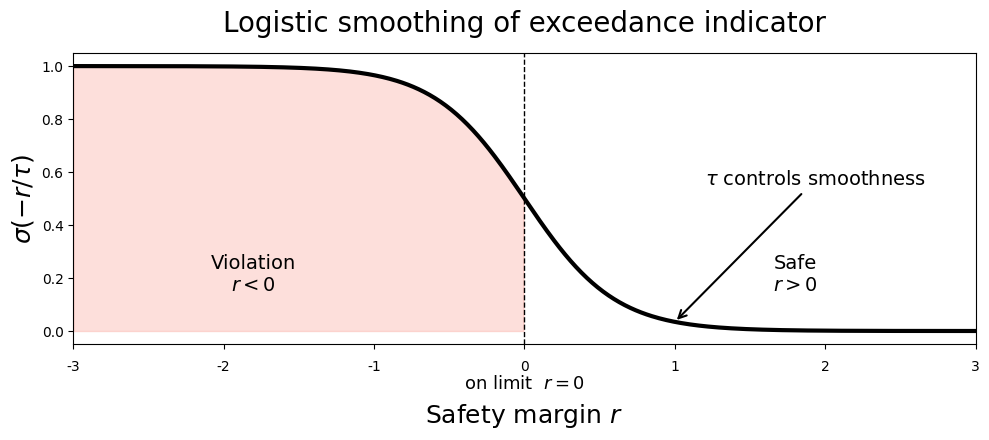

Python code for this plot:
import numpy as np
import matplotlib.pyplot as plt

# ---- NEW: unify all fonts to DejaVu Sans ----
plt.rcParams["mathtext.fontset"] = "dejavusans"
plt.rcParams["font.family"] = "DejaVu Sans"

def logistic_indicator(r, tau):
    return 1 / (1 + np.exp(r / tau))

tau = 0.3
r = np.linspace(-3, 3, 500)
y = logistic_indicator(r, tau)

plt.figure(figsize=(10, 4.5))
plt.plot(r, y, color='black', linewidth=3)
plt.fill_between(r, y, where=(r < 0), color='salmon', alpha=0.25)
plt.axvline(0, color='black', linestyle='--', linewidth=1)

plt.title("Logistic smoothing of exceedance indicator", fontsize=20, pad=15)

# Both x and y labels now use same font and same weight
plt.xlabel(r"Safety margin $r$", fontsize=18, labelpad=20)
plt.ylabel(r"$\sigma(-r/\tau)$", fontsize=18)

plt.tick_params(axis='x', pad=8)

plt.text(-1.8, 0.15, "Violation\n$r<0$", fontsize=14, ha='center')
plt.text(1.8, 0.15, "Safe\n$r>0$", fontsize=14, ha='center')

plt.text(0, -0.22, r"on limit  $r=0$", fontsize=13, ha='center')

plt.annotate(
    r"$\tau$ controls smoothness",
    xy=(1.0, logistic_indicator(1.0, tau)),
    xytext=(1.2, 0.55),
    arrowprops=dict(arrowstyle="->", lw=1.5),
    fontsize=14
)

plt.ylim(-0.05, 1.05)
plt.xlim(-3, 3)
plt.grid(False)
plt.tight_layout()
plt.savefig("logistic_smoothing_indicator.png", dpi=300)
plt.show()
